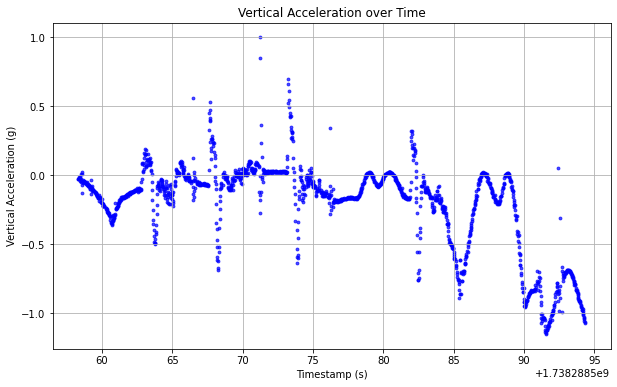

The file beside this chart, header and first rows:
Timestamp, VerticalAccel_g
1738288558, -0.0252
1738288558, -0.0256
1738288558, -0.0133
1738288558, -0.0267
1738288558, -0.0245
1738288558, -0.0174
1738288558, -0.0222
1738288558, -0.0404
1738288558, -0.0238
1738288558, -0.0165
1738288559, -0.0267
1738288559, -0.044
1738288559, -0.0488
1738288559, 0.0051
1738288559, 0.0215
1738288559, -0.1264
1738288559, -0.0724
1738288559, 0.0086
1738288559, -0.0597
1738288559, -0.0489
1738288559, -0.0374
1738288559, -0.0385
1738288559, -0.0476
1738288559, -0.0466
1738288559, -0.0415
1738288559, -0.0455
1738288559, -0.0495
1738288559, -0.0491
1738288559, -0.0526
1738288559, -0.059
1738288559, -0.058
1738288559, -0.0551
1738288559, -0.0619
1738288559, -0.0617
1738288559, -0.0529
1738288559, -0.072
1738288559, -0.0611
1738288559, -0.063
1738288559, -0.0757
1738288559, -0.0729
1738288559, -0.0697
1738288559, -0.0756
1738288559, -0.0706
1738288559, -0.0802
1738288559, -0.0889
1738288559, -0.0804
1738288559, -0.1015
1738288559, -0.0978
1738288559, -0.0366
1738288559, -0.1334
1738288559, -0.0871
1738288559, -0.0791
1738288559, -0.1157
1738288559, -0.1036
1738288559, -0.0961
1738288559, -0.1093
1738288559, -0.1049
1738288559, -0.1076
1738288559, -0.1084
1738288559, -0.112
... 1,668 more rows
